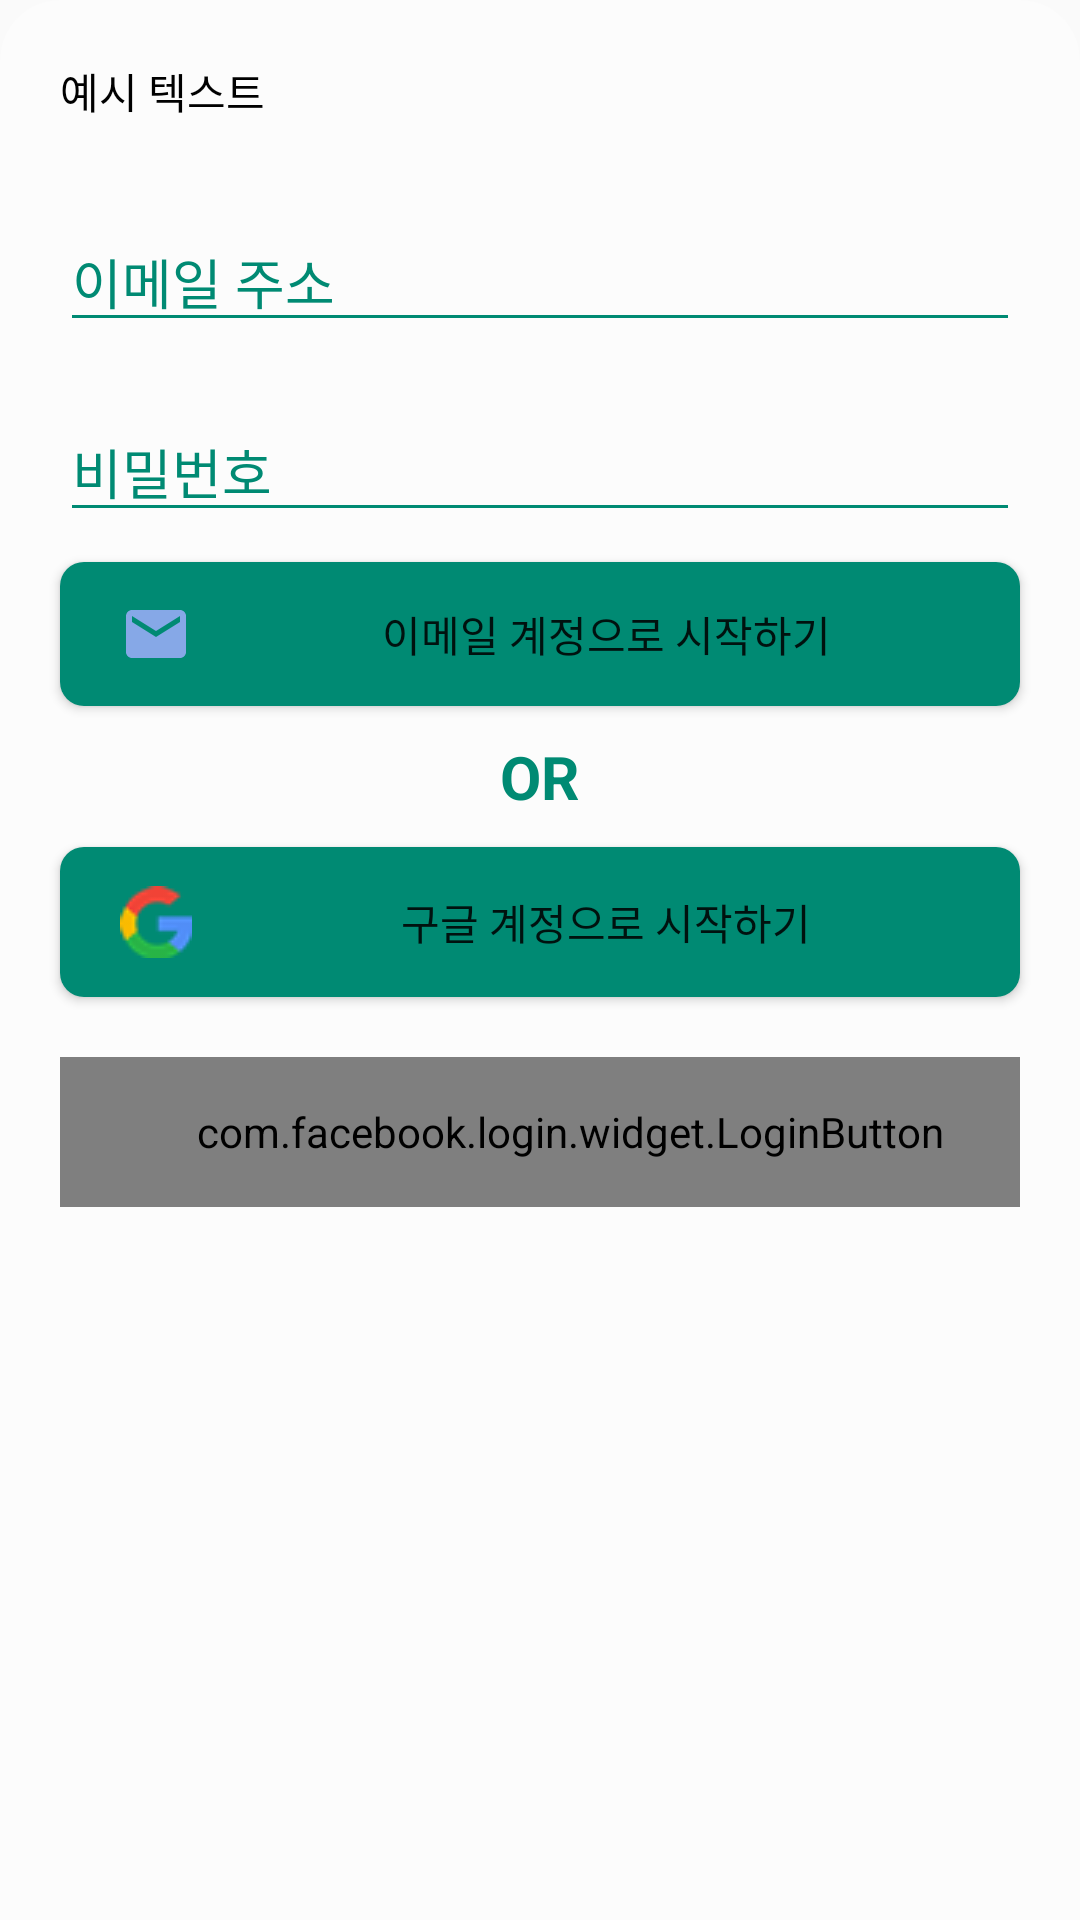

Reconstruct the res/layout file that produces this screen, plus the resources it refers to.
<!-- AndroidManifest.xml: application theme Theme.AboutYou -->
<!-- res/layout/login_form.xml -->
<?xml version="1.0" encoding="utf-8"?>
<androidx.constraintlayout.widget.ConstraintLayout

    xmlns:android="http://schemas.android.com/apk/res/android"
    android:layout_width="match_parent"
    android:layout_height="wrap_content"
    xmlns:app="http://schemas.android.com/apk/res-auto"
    android:background="@drawable/top_radius_form"
    android:layout_gravity="bottom"
    >

    <LinearLayout
        android:layout_width="match_parent"
        android:layout_height="match_parent"
        android:orientation="vertical"

        >

        <TextView
            android:layout_width="wrap_content"
            android:layout_height="wrap_content"

            android:layout_marginHorizontal="20dp"
            android:layout_marginVertical="20dp"

            android:text="예시 텍스트"
            android:textColor="@color/black"
            />

        <EditText
            android:id="@+id/et_email_input"
            android:layout_width="match_parent"
            android:layout_height="wrap_content"

            android:layout_marginHorizontal="20dp"
            android:layout_marginVertical="10dp"

            android:hint="이메일 주소"
            android:textColorHint="@color/theme_light"
            android:textColor="@color/theme_light"
            android:backgroundTint="@color/theme_light"
            android:textCursorDrawable="@drawable/edit_text_cursor_theme"

            />


        <EditText
            android:id="@+id/et_email_pw_input"
            android:layout_width="match_parent"
            android:layout_height="wrap_content"

            android:layout_marginHorizontal="20dp"
            android:layout_marginTop="10dp"
            android:hint="비밀번호"
            android:inputType="textPassword"

            android:textColorHint="@color/theme_light"
            android:textColor="@color/theme_light"
            android:backgroundTint="@color/theme_light"
            android:textCursorDrawable="@drawable/edit_text_cursor_theme"
            />



        <android.widget.Button
            android:id="@+id/btn_email_login"
            android:layout_width="match_parent"
            android:layout_height="wrap_content"

            android:layout_marginHorizontal="20dp"
            android:layout_marginVertical="10dp"

            android:drawableLeft="@drawable/ic_baseline_email_24"
            android:text="이메일 계정으로 시작하기"

            android:background="@drawable/button_theme_default_layout"
            android:paddingLeft="20dp"
            />

        <TextView
            android:layout_width="wrap_content"
            android:layout_height="wrap_content"
            android:text="OR"
            android:textColor="@color/theme_light"
            android:textSize="20dp"
            android:textStyle="bold"

            android:layout_gravity="center_horizontal"


            />

        <android.widget.Button
            android:id="@+id/btn_google_login"
            android:layout_width="match_parent"
            android:layout_height="50dp"
            android:drawableLeft="@drawable/google_icon"
            android:paddingLeft="20dp"

            android:text="구글 계정으로 시작하기"

            android:layout_marginHorizontal="20dp"
            android:layout_marginVertical="10dp"

            android:background="@drawable/button_theme_default_layout"
            />

        <com.facebook.login.widget.LoginButton
            android:id="@+id/btn_facebook_login"
            android:layout_width="match_parent"
            android:layout_height="50dp"
            android:drawableLeft="@drawable/facebook_icon"
            android:paddingLeft="20dp"

            android:text="페이스북 계정으로 시작하기"

            android:layout_marginHorizontal="20dp"
            android:layout_marginVertical="10dp"

            android:background="@drawable/button_theme_default_layout"
            />

    </LinearLayout>






</androidx.constraintlayout.widget.ConstraintLayout>
<!-- resources referenced by this layout -->
<resources>
  <color name="black">#FF000000</color>
  <color name="theme_light">#008a73</color>
  <!-- drawable button_theme_default_layout (drawable) -->
  <?xml version="1.0" encoding="utf-8"?>
  <shape xmlns:android="http://schemas.android.com/apk/res/android"
      android:shape="rectangle"
      >
  
      <corners
          android:radius="8dp"
          />
  
      <solid
          android:color="@color/theme_light"
          />
  
  </shape>
  <!-- drawable edit_text_cursor_theme (drawable) -->
  <?xml version="1.0" encoding="utf-8"?>
  <shape xmlns:android="http://schemas.android.com/apk/res/android"
      android:shape="rectangle"
      >
  
      <solid
          android:color="@color/theme_light"
          />
  
      <size
          android:width="2dp"
          />
  
  </shape>
  <!-- drawable facebook_icon: png bitmap (drawable-v24, 1085 bytes) -->
  <!-- drawable google_icon: png bitmap (drawable-v24, 1191 bytes) -->
  <!-- drawable ic_baseline_email_24 (drawable) -->
  <vector android:height="24dp" android:tint="#86A8E7"
      android:viewportHeight="24" android:viewportWidth="24"
      android:width="24dp" xmlns:android="http://schemas.android.com/apk/res/android">
      <path android:fillColor="@android:color/white" android:pathData="M20,4L4,4c-1.1,0 -1.99,0.9 -1.99,2L2,18c0,1.1 0.9,2 2,2h16c1.1,0 2,-0.9 2,-2L22,6c0,-1.1 -0.9,-2 -2,-2zM20,8l-8,5 -8,-5L4,6l8,5 8,-5v2z"/>
  </vector>
  <!-- drawable top_radius_form (drawable) -->
  <?xml version="1.0" encoding="utf-8"?>
  <shape xmlns:android="http://schemas.android.com/apk/res/android"
      android:shape="rectangle"
      >
  
      <corners
          android:topRightRadius="20dp"
          android:topLeftRadius="20dp"
          />
  
      <solid
          android:color="@color/white_opacity"
          />
  
  </shape>
  <style name="Theme.AboutYou" parent="Theme.AppCompat.Light.NoActionBar">
          
          <item name="colorPrimary">@color/theme_dark</item>
          <item name="colorPrimaryVariant">@color/theme_dark</item>
          <item name="colorOnPrimary">@color/theme_light</item>
          
          <item name="colorSecondary">@color/theme_dark</item>
          <item name="colorSecondaryVariant">@color/theme_dark</item>
          <item name="colorOnSecondary">@color/white</item>
          
          <item name="android:statusBarColor" tools:targetApi="l">?attr/colorPrimaryVariant</item>
          
      </style>
  <color name="white_opacity">#40FFFFFF</color>
  <color name="theme_dark">#00546d</color>
  <color name="white">#FFFFFFFF</color>
</resources>
